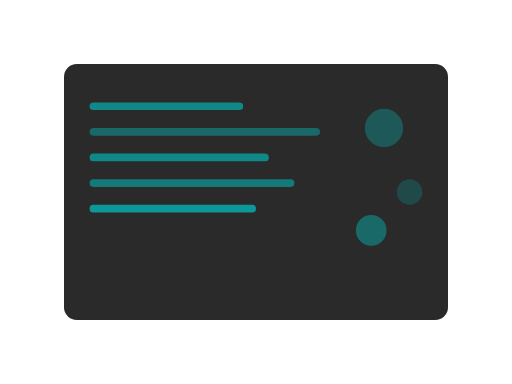
t = 0.00 s
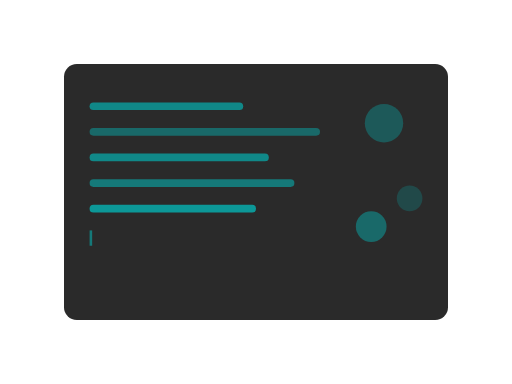
t = 0.38 s
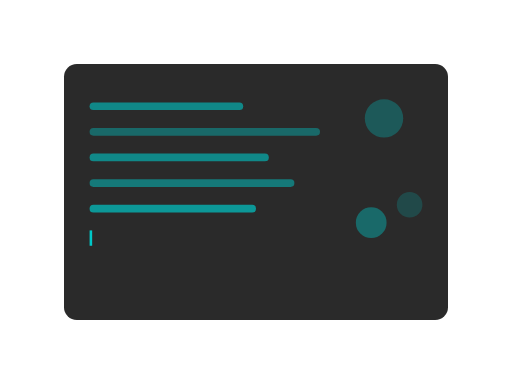
t = 0.75 s
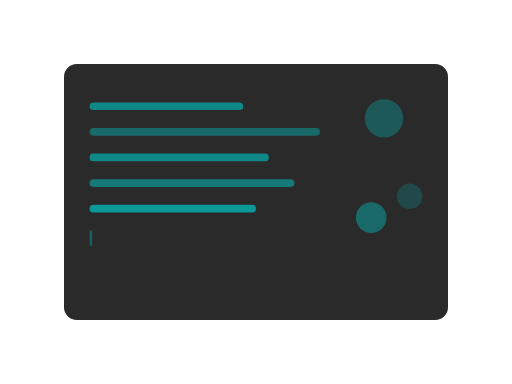
t = 1.25 s
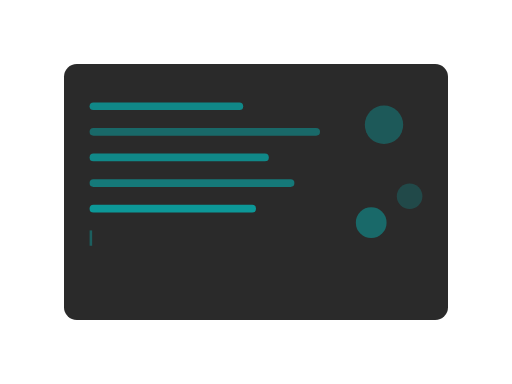
t = 1.75 s
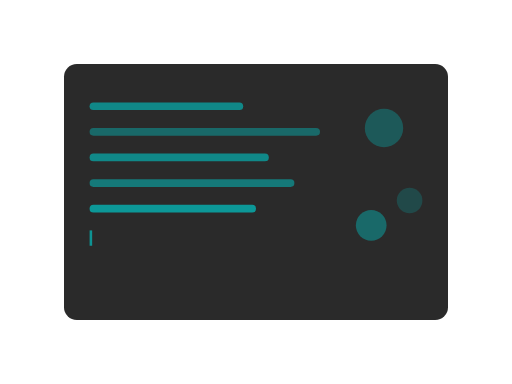
t = 2.00 s

The animated SVG that drew these frames (rendered in a browser with its animation timeline set to each time). Animation: 4 SMIL elements (animate=4); one cycle of 2.50 s, repeats indefinitely.

<?xml version="1.0" encoding="UTF-8"?>
<svg width="400" height="300" viewBox="0 0 400 300" fill="none" xmlns="http://www.w3.org/2000/svg">
  <!-- Code Editor Background -->
  <rect x="50" y="50" width="300" height="200" rx="10" fill="#2A2A2A"/>
  
  <!-- Code Lines -->
  <rect x="70" y="80" width="120" height="6" rx="3" fill="#00c8c8" opacity="0.6"/>
  <rect x="70" y="100" width="180" height="6" rx="3" fill="#00c8c8" opacity="0.4"/>
  <rect x="70" y="120" width="140" height="6" rx="3" fill="#00c8c8" opacity="0.6"/>
  <rect x="70" y="140" width="160" height="6" rx="3" fill="#00c8c8" opacity="0.5"/>
  <rect x="70" y="160" width="130" height="6" rx="3" fill="#00c8c8" opacity="0.7"/>
  
  <!-- Cursor -->
  <rect x="70" y="180" width="2" height="12" fill="#00c8c8">
    <animate
      attributeName="opacity"
      values="0;1;0"
      dur="1.5s"
      repeatCount="indefinite"
    />
  </rect>
  
  <!-- Floating Elements -->
  <circle cx="300" cy="100" r="15" fill="#00c8c8" opacity="0.3">
    <animate
      attributeName="cy"
      values="100;90;100"
      dur="2s"
      repeatCount="indefinite"
    />
  </circle>
  
  <circle cx="320" cy="150" r="10" fill="#00c8c8" opacity="0.2">
    <animate
      attributeName="cy"
      values="150;160;150"
      dur="1.5s"
      repeatCount="indefinite"
    />
  </circle>
  
  <circle cx="290" cy="180" r="12" fill="#00c8c8" opacity="0.4">
    <animate
      attributeName="cy"
      values="180;170;180"
      dur="2.5s"
      repeatCount="indefinite"
    />
  </circle>
</svg>
